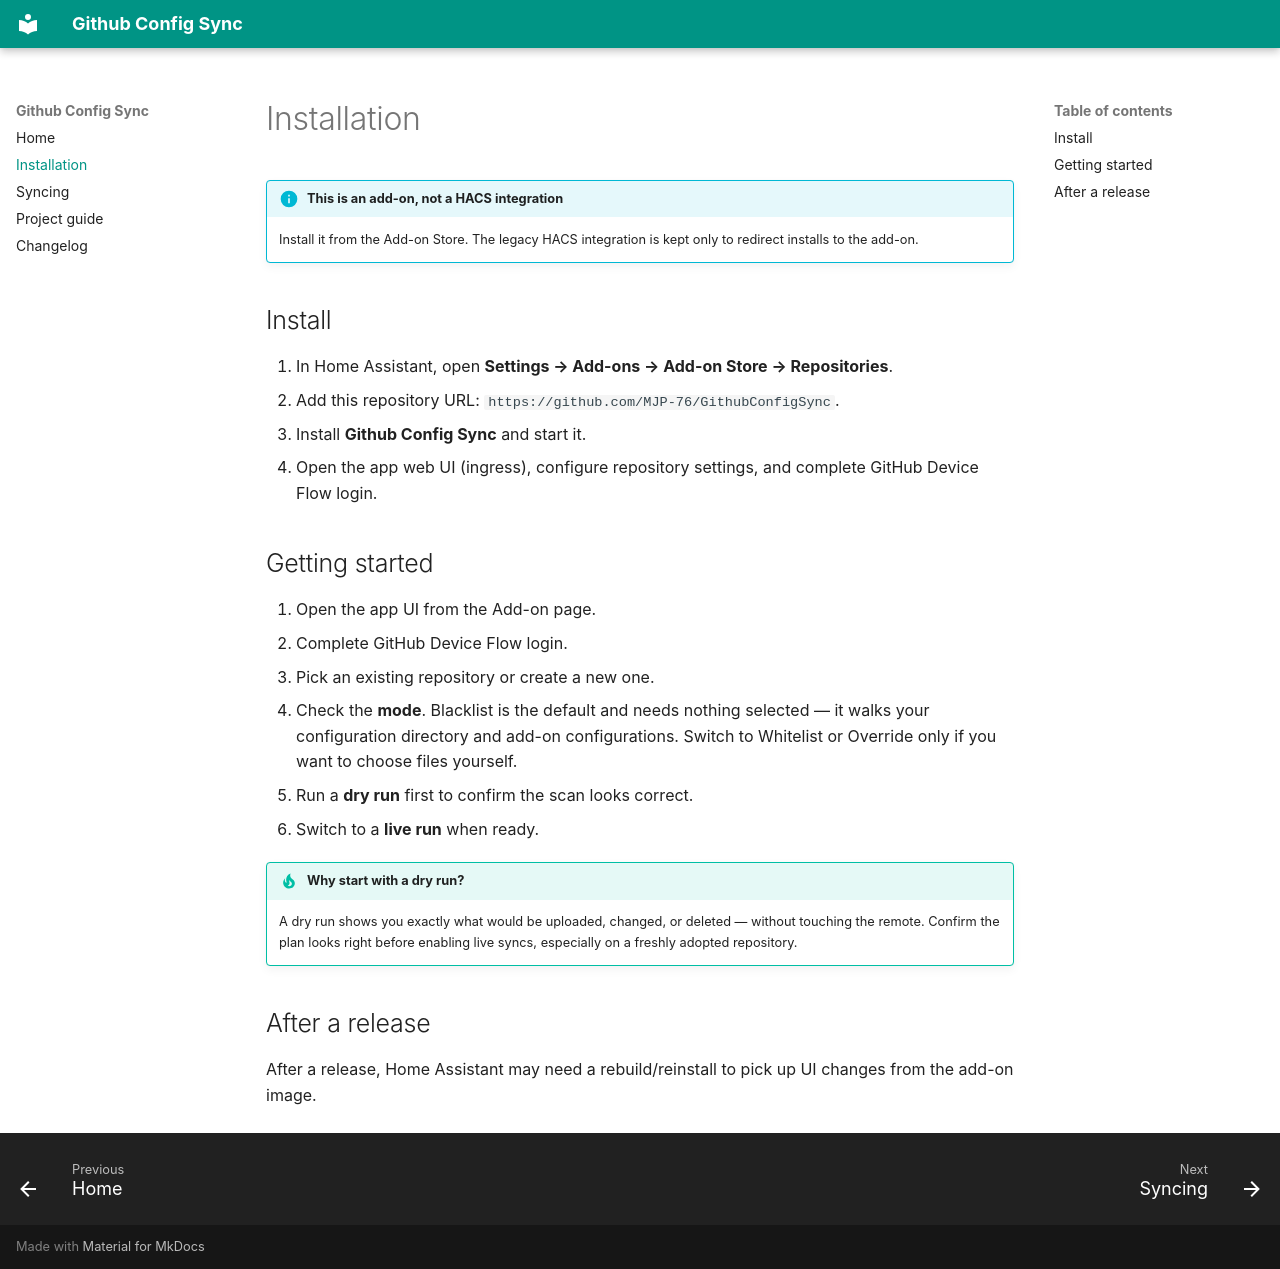

repository: MJP-76/GithubConfigSync · page: installation/index.html · generator: mkdocs

# Installation

!!! info "This is an add-on, not a HACS integration"

    Install it from the Add-on Store. The legacy HACS integration is kept only
    to redirect installs to the add-on.

## Install

1. In Home Assistant, open **Settings → Add-ons → Add-on Store → Repositories**.
2. Add this repository URL: `https://github.com/MJP-76/GithubConfigSync`.
3. Install **Github Config Sync** and start it.
4. Open the app web UI (ingress), configure repository settings, and complete
   GitHub Device Flow login.

## Getting started

1. Open the app UI from the Add-on page.
2. Complete GitHub Device Flow login.
3. Pick an existing repository or create a new one.
4. Check the **mode**. Blacklist is the default and needs nothing selected —
   it walks your configuration directory and add-on configurations. Switch to
   Whitelist or Override only if you want to choose files yourself.
5. Run a **dry run** first to confirm the scan looks correct.
6. Switch to a **live run** when ready.

!!! tip "Why start with a dry run?"

    A dry run shows you exactly what would be uploaded, changed, or deleted —
    without touching the remote. Confirm the plan looks right before enabling
    live syncs, especially on a freshly adopted repository.

## After a release

After a release, Home Assistant may need a rebuild/reinstall to pick up UI
changes from the add-on image.
